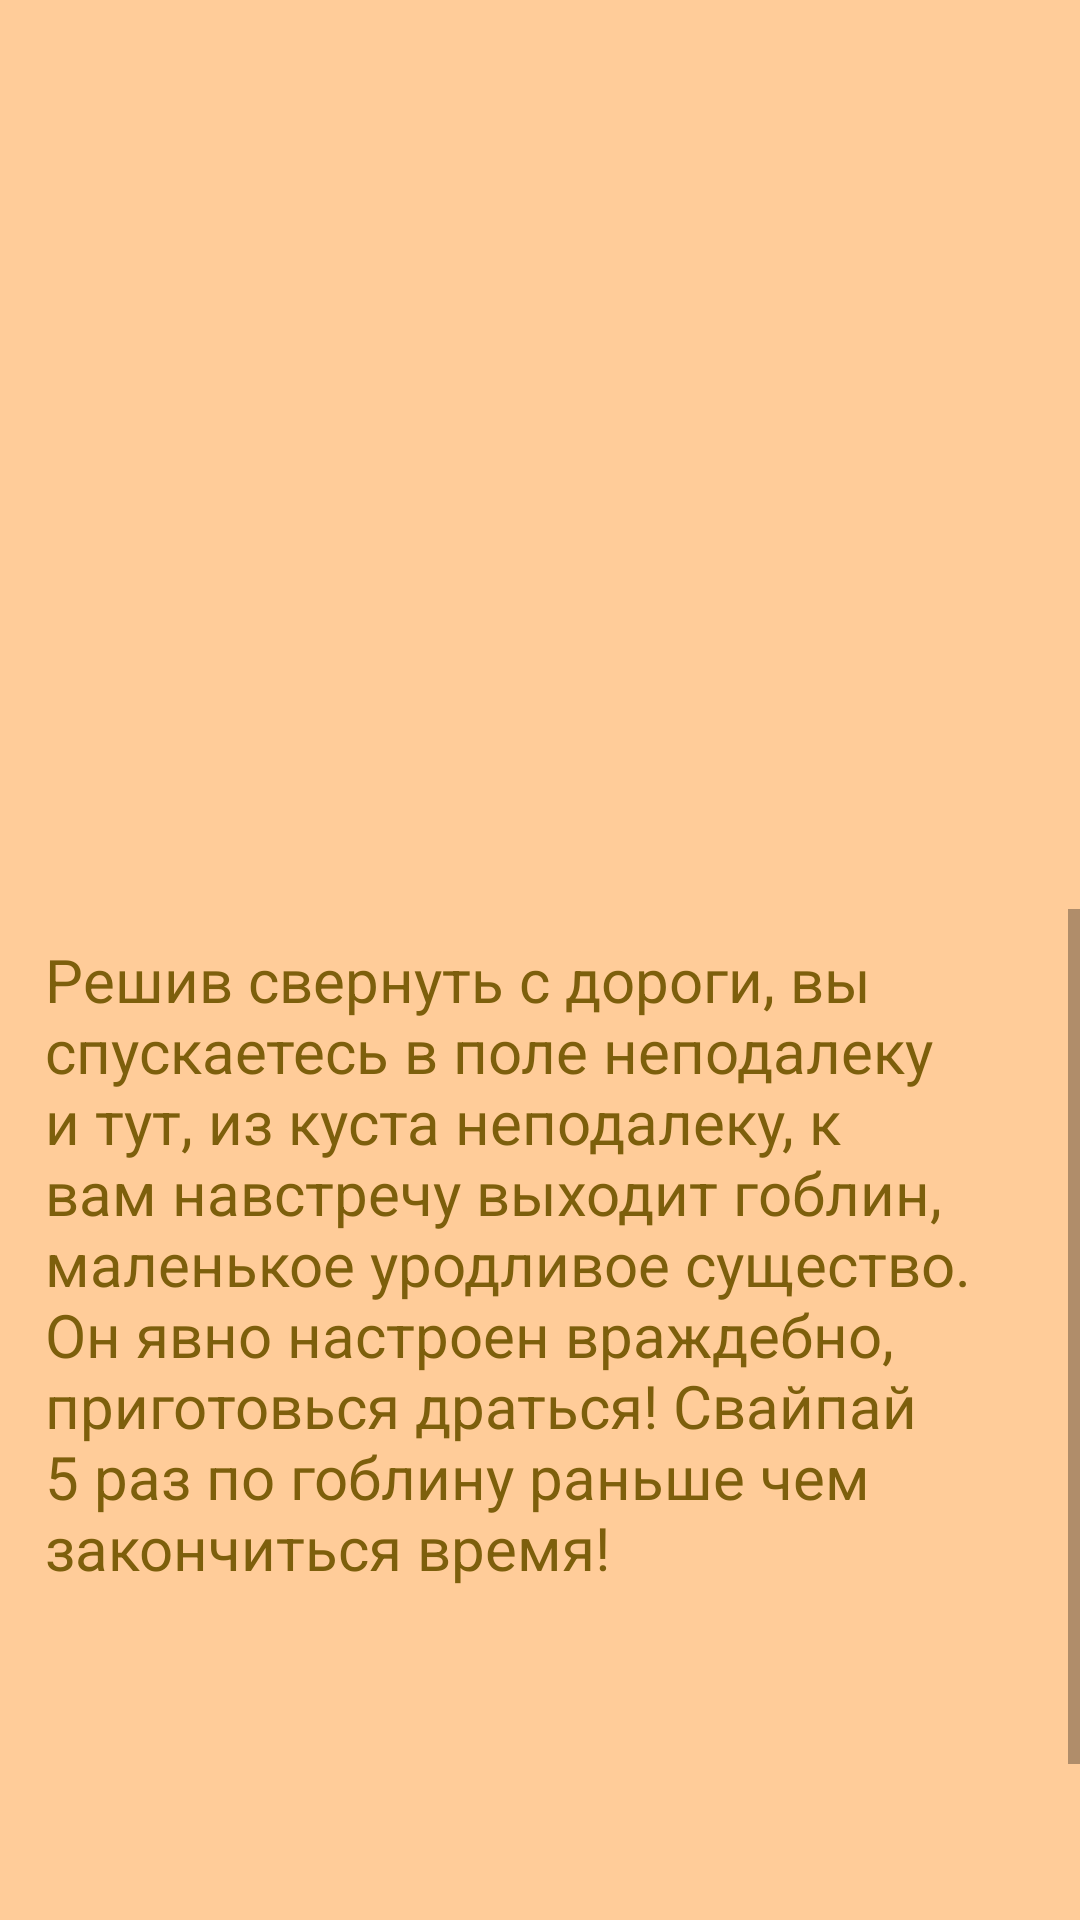

Write the Android layout XML for this screen, with the resource values it uses.
<!-- AndroidManifest.xml: application theme Theme.NatriaAdventure -->
<!-- res/layout/activity_fight.xml -->
<?xml version="1.0" encoding="utf-8"?>
<androidx.constraintlayout.widget.ConstraintLayout xmlns:android="http://schemas.android.com/apk/res/android"
    xmlns:app="http://schemas.android.com/apk/res-auto"
    xmlns:tools="http://schemas.android.com/tools"
    android:id="@+id/main"
    android:layout_width="match_parent"
    android:layout_height="match_parent"
    android:background="#FFCC99"
    tools:context=".Fight">

    <LinearLayout
        android:id="@+id/linearLayout"
        android:layout_width="0dp"
        android:layout_height="0dp"
        android:layout_marginTop="1dp"
        android:layout_marginBottom="1dp"
        android:orientation="vertical"
        app:layout_constraintBottom_toBottomOf="parent"
        app:layout_constraintEnd_toEndOf="parent"
        app:layout_constraintStart_toStartOf="parent"
        app:layout_constraintTop_toTopOf="parent">

        <ImageView
            android:id="@+id/GoblinImage"
            android:layout_width="wrap_content"
            android:layout_height="0dp"
            android:layout_weight="5.4"
            app:srcCompat="@drawable/goblin" />

        <ScrollView
            android:layout_width="match_parent"
            android:layout_height="0dp"
            android:layout_margin="0dp"
            android:layout_marginHorizontal="0dp"
            android:layout_marginLeft="0dp"
            android:layout_weight="6">

            <LinearLayout
                android:layout_width="match_parent"
                android:layout_height="wrap_content"
                android:layout_marginHorizontal="15dp"
                android:layout_marginVertical="10dp"
                android:orientation="vertical">

                <TextView
                    android:id="@+id/MainText"
                    android:layout_width="match_parent"
                    android:layout_height="wrap_content"
                    android:layout_marginBottom="20dp"
                    android:text="Решив свернуть с дороги, вы спускаетесь в поле неподалеку и тут, из куста неподалеку, к вам навстречу выходит гоблин, маленькое уродливое существо. Он явно настроен враждебно, приготовься драться! Свайпай 5 раз по гоблину раньше чем закончиться время!"
                    android:textColor="#7D5F0C"
                    android:textSize="20sp" />

                <TextView
                    android:id="@+id/Timer"
                    android:layout_width="match_parent"
                    android:layout_height="wrap_content"
                    android:layout_marginTop="130px"
                    android:layout_marginBottom="20dp"
                    android:text=""
                    android:textColor="#7D5F0C"
                    android:textSize="65sp" />

            </LinearLayout>
        </ScrollView>

    </LinearLayout>
</androidx.constraintlayout.widget.ConstraintLayout>
<!-- resources referenced by this layout -->
<resources>
  <style name="Theme.NatriaAdventure" parent="Theme.MaterialComponents.DayNight.NoActionBar">
          
          <item name="colorPrimary">@color/purple_500</item>
          <item name="colorPrimaryVariant">@color/purple_700</item>
          <item name="colorOnPrimary">@color/white</item>
          
          <item name="colorSecondary">@color/teal_200</item>
          <item name="colorSecondaryVariant">@color/teal_700</item>
          <item name="colorOnSecondary">@color/black</item>
          
          <item name="android:statusBarColor">?attr/colorPrimaryVariant</item>
          
          <item name="android:windowFullscreen">true</item>
          <item name="android:windowContentOverlay">@null</item>
          <item name="android:windowNoTitle">true</item>
      </style>
  <color name="purple_500">#FF6200EE</color>
  <color name="purple_700">#FF3700B3</color>
  <color name="white">#FFFFFFFF</color>
  <color name="teal_200">#FF03DAC5</color>
  <color name="teal_700">#FF018786</color>
  <color name="black">#FF000000</color>
</resources>
